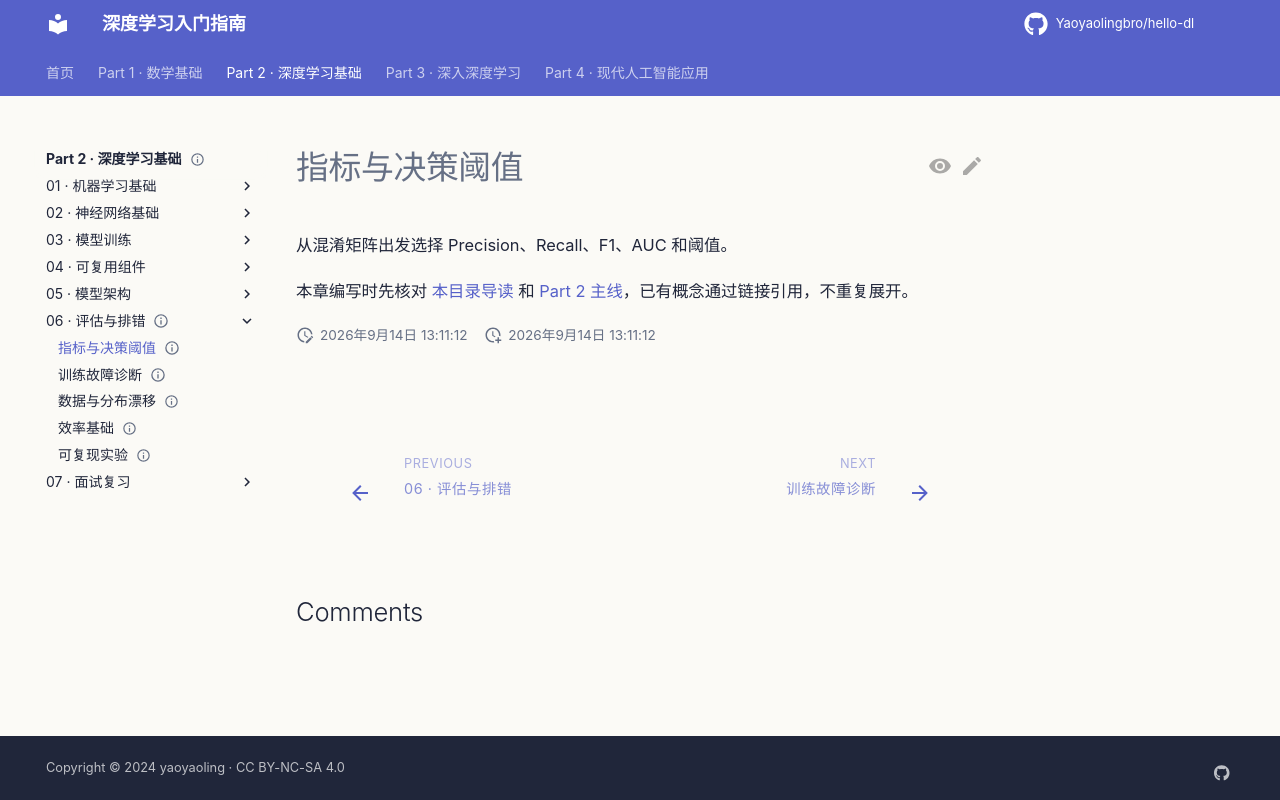

repository: Yaoyaolingbro/hello-dl · page: 02-deep-learning/06-evaluation-debugging/metrics-and-thresholds/index.html · generator: mkdocs

---
level: intermediate
roles:
  - core
  - interview
prerequisites:
  - 分类与回归
  - 泛化与数据
estimated_time: 40min
status: planned
---

# 指标与决策阈值

从混淆矩阵出发选择 Precision、Recall、F1、AUC 和阈值。

本章编写时先核对 [本目录导读](./index.md) 和 [Part 2 主线](../index.md)，已有概念通过链接引用，不重复展开。
